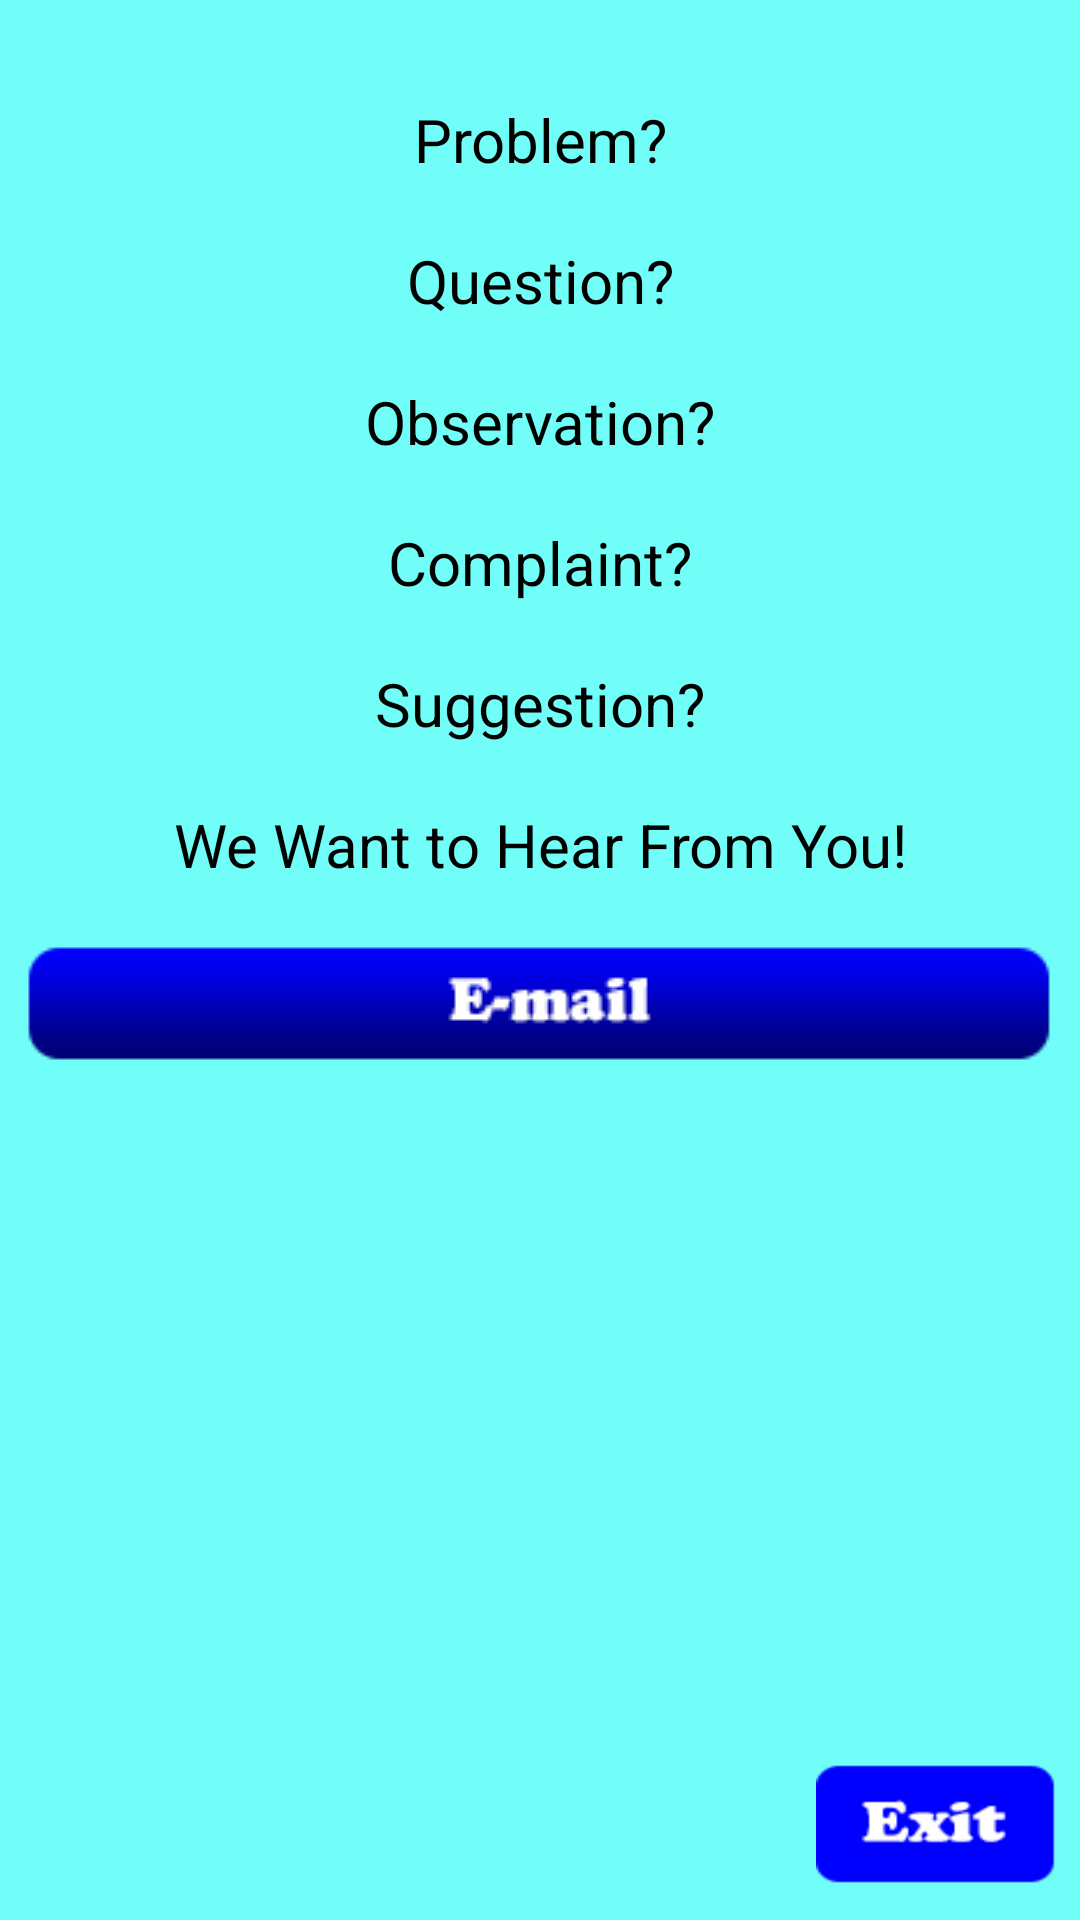

This screen was rendered from an Android layout file. Write that file and the resources it references.
<!-- AndroidManifest.xml: application theme AppTheme -->
<!-- res/layout/activity_contact.xml -->
<?xml version="1.0" encoding="utf-8"?>
<androidx.constraintlayout.widget.ConstraintLayout xmlns:android="http://schemas.android.com/apk/res/android"
    xmlns:app="http://schemas.android.com/apk/res-auto"
    xmlns:tools="http://schemas.android.com/tools"
    android:layout_width="match_parent"
    android:layout_height="match_parent"
    android:paddingHorizontal="@dimen/contact_horizontal_padding"
    android:paddingVertical="@dimen/contact_vertical_padding"
    android:background="@color/sky_background_color"
    tools:context=".UserInterface.ContactActivity">

    <ImageButton
        android:id="@+id/contact_email_image_button"
        android:layout_width="match_parent"
        android:layout_height="@dimen/contact_email_button_height"
        android:layout_marginTop="@dimen/contact_button_vertical_margin"
        app:layout_constraintLeft_toLeftOf="parent"
        app:layout_constraintRight_toRightOf="parent"
        app:layout_constraintTop_toTopOf="parent"
        app:layout_constraintBottom_toBottomOf="parent"
        android:background="@color/clear_color"
        android:src="@mipmap/email" />

    <TextView
        android:id="@+id/contact_hear_from_you_text_view"
        android:layout_width="wrap_content"
        android:layout_height="wrap_content"
        android:layout_marginBottom="@dimen/contact_item_vertical_margin"
        android:layout_centerHorizontal="true"
        app:layout_constraintLeft_toLeftOf="parent"
        app:layout_constraintRight_toRightOf="parent"
        app:layout_constraintBottom_toTopOf="@id/contact_email_image_button"
        android:autoSizeTextType="uniform"
        android:textSize="@dimen/contact_item_text_size"
        android:textColor="@color/contact_items_text_color"
        android:textAlignment="center"
        android:text="@string/contact_hear_from_you" />

    <TextView
        android:id="@+id/contact_suggestion_text_view"
        android:layout_width="wrap_content"
        android:layout_height="wrap_content"
        android:layout_marginBottom="@dimen/contact_item_vertical_margin"
        android:layout_centerHorizontal="true"
        app:layout_constraintLeft_toLeftOf="parent"
        app:layout_constraintRight_toRightOf="parent"
        app:layout_constraintBottom_toTopOf="@id/contact_hear_from_you_text_view"
        android:autoSizeTextType="uniform"
        android:textSize="@dimen/contact_item_text_size"
        android:textColor="@color/contact_items_text_color"
        android:textAlignment="center"
        android:text="@string/contact_suggestion" />

    <TextView
        android:id="@+id/contact_complaint_text_view"
        android:layout_width="wrap_content"
        android:layout_height="wrap_content"
        android:layout_marginBottom="@dimen/contact_item_vertical_margin"
        android:layout_centerHorizontal="true"
        app:layout_constraintLeft_toLeftOf="parent"
        app:layout_constraintRight_toRightOf="parent"
        app:layout_constraintBottom_toTopOf="@id/contact_suggestion_text_view"
        android:autoSizeTextType="uniform"
        android:textSize="@dimen/contact_item_text_size"
        android:textColor="@color/contact_items_text_color"
        android:textAlignment="center"
        android:text="@string/contact_complaint" />

    <TextView
        android:id="@+id/contact_observation_text_view"
        android:layout_width="wrap_content"
        android:layout_height="wrap_content"
        android:layout_marginBottom="@dimen/contact_item_vertical_margin"
        android:layout_centerHorizontal="true"
        app:layout_constraintLeft_toLeftOf="parent"
        app:layout_constraintRight_toRightOf="parent"
        app:layout_constraintBottom_toTopOf="@id/contact_complaint_text_view"
        android:autoSizeTextType="uniform"
        android:textSize="@dimen/contact_item_text_size"
        android:textColor="@color/contact_items_text_color"
        android:textAlignment="center"
        android:text="@string/contact_observation" />

    <TextView
        android:id="@+id/contact_question_text_view"
        android:layout_width="wrap_content"
        android:layout_height="wrap_content"
        android:layout_marginBottom="@dimen/contact_item_vertical_margin"
        android:layout_centerHorizontal="true"
        app:layout_constraintLeft_toLeftOf="parent"
        app:layout_constraintRight_toRightOf="parent"
        app:layout_constraintBottom_toTopOf="@id/contact_observation_text_view"
        android:autoSizeTextType="uniform"
        android:textSize="@dimen/contact_item_text_size"
        android:textColor="@color/contact_items_text_color"
        android:textAlignment="center"
        android:text="@string/contact_question" />

    <TextView
        android:id="@+id/contact_problem_text_view"
        android:layout_width="wrap_content"
        android:layout_height="wrap_content"
        android:layout_marginBottom="@dimen/contact_item_vertical_margin"
        android:layout_centerHorizontal="true"
        app:layout_constraintLeft_toLeftOf="parent"
        app:layout_constraintRight_toRightOf="parent"
        app:layout_constraintBottom_toTopOf="@id/contact_question_text_view"
        android:autoSizeTextType="uniform"
        android:textSize="@dimen/contact_item_text_size"
        android:textColor="@color/contact_items_text_color"
        android:textAlignment="center"
        android:text="@string/contact_problem" />

    <ImageButton
        android:id="@+id/contact_exit_image_button"
        android:layout_width="@dimen/default_exit_button_width"
        android:layout_height="@dimen/default_exit_button_height"
        android:scaleType="fitXY"
        app:layout_constraintRight_toRightOf="parent"
        app:layout_constraintBottom_toBottomOf="parent"
        android:background="@color/clear_color"
        android:src="@mipmap/game_control_button_exit" />

</androidx.constraintlayout.widget.ConstraintLayout>
<!-- resources referenced by this layout -->
<resources>
  <color name="clear_color">#00ffffff</color>
  <color name="contact_items_text_color">#ff000000</color>
  <color name="sky_background_color">#ff71fef8</color>
  <dimen name="contact_button_vertical_margin">30dp</dimen>
  <dimen name="contact_email_button_height">40dp</dimen>
  <dimen name="contact_horizontal_padding">8dp</dimen>
  <dimen name="contact_item_text_size">20sp</dimen>
  <dimen name="contact_item_vertical_margin">20dp</dimen>
  <dimen name="contact_vertical_padding">12dp</dimen>
  <dimen name="default_exit_button_height">40dp</dimen>
  <dimen name="default_exit_button_width">80dp</dimen>
  <!-- mipmap email: png bitmap (mipmap-mdpi, 1841 bytes) -->
  <!-- mipmap game_control_button_exit: png bitmap (mipmap-mdpi, 1019 bytes) -->
  <string name="contact_complaint">Complaint?</string>
  <string name="contact_hear_from_you">We Want to Hear From You!</string>
  <string name="contact_observation">Observation?</string>
  <string name="contact_problem">Problem?</string>
  <string name="contact_question">Question?</string>
  <string name="contact_suggestion">Suggestion?</string>
  <style name="AppTheme" parent="Theme.AppCompat.Light.NoActionBar" />
</resources>
